Labelled photos from "CNN model", an image-classification folder in nhocvipgo157/myproject. The possible labels are: cat, dog, panda.

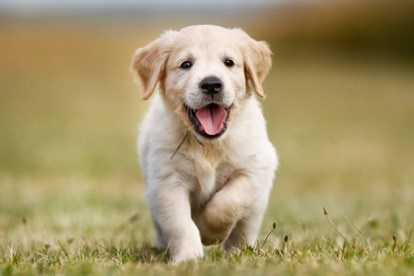
Label: dog

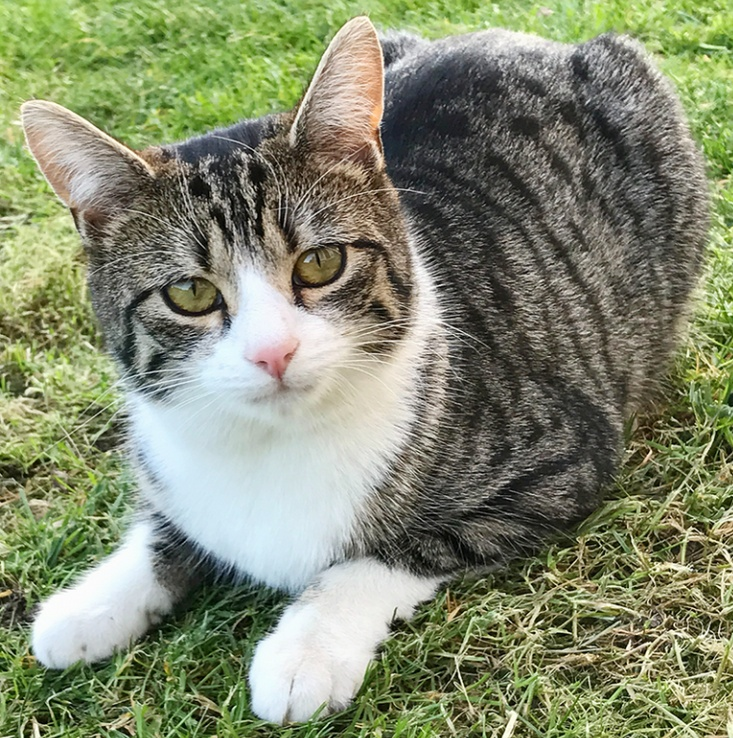
Label: cat

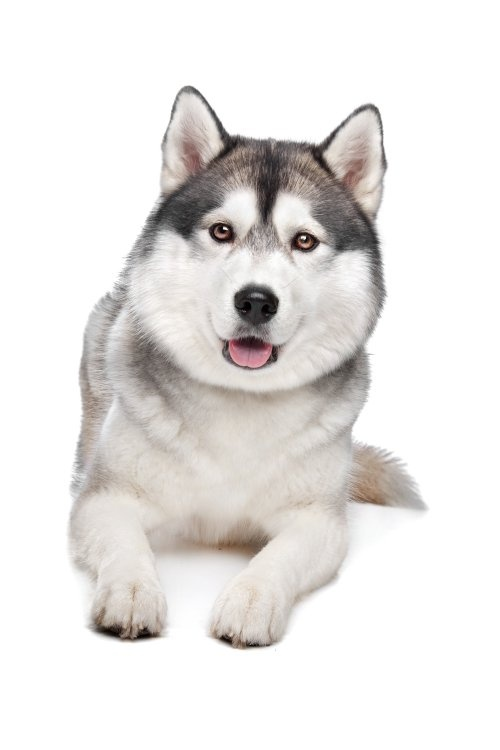
Label: dog

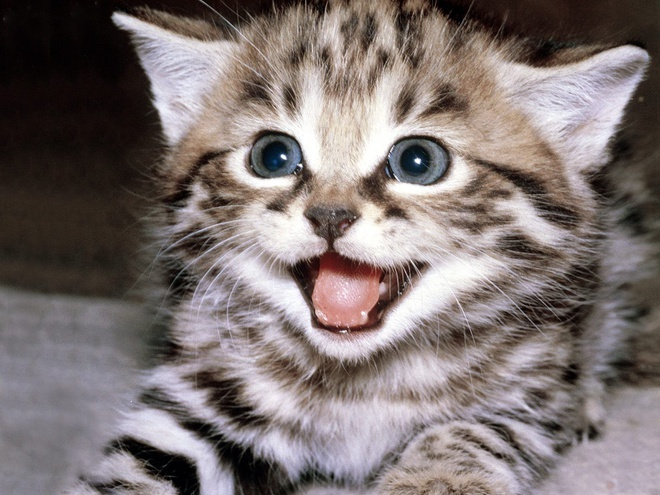
Label: cat

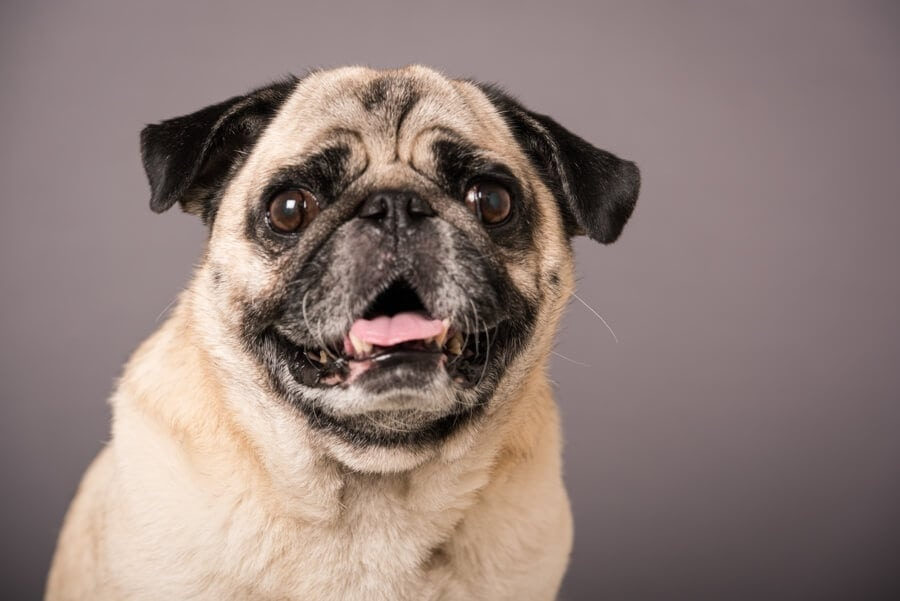
Label: dog

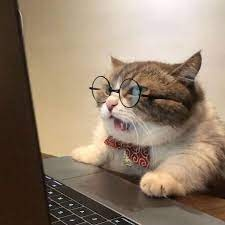
Label: cat
